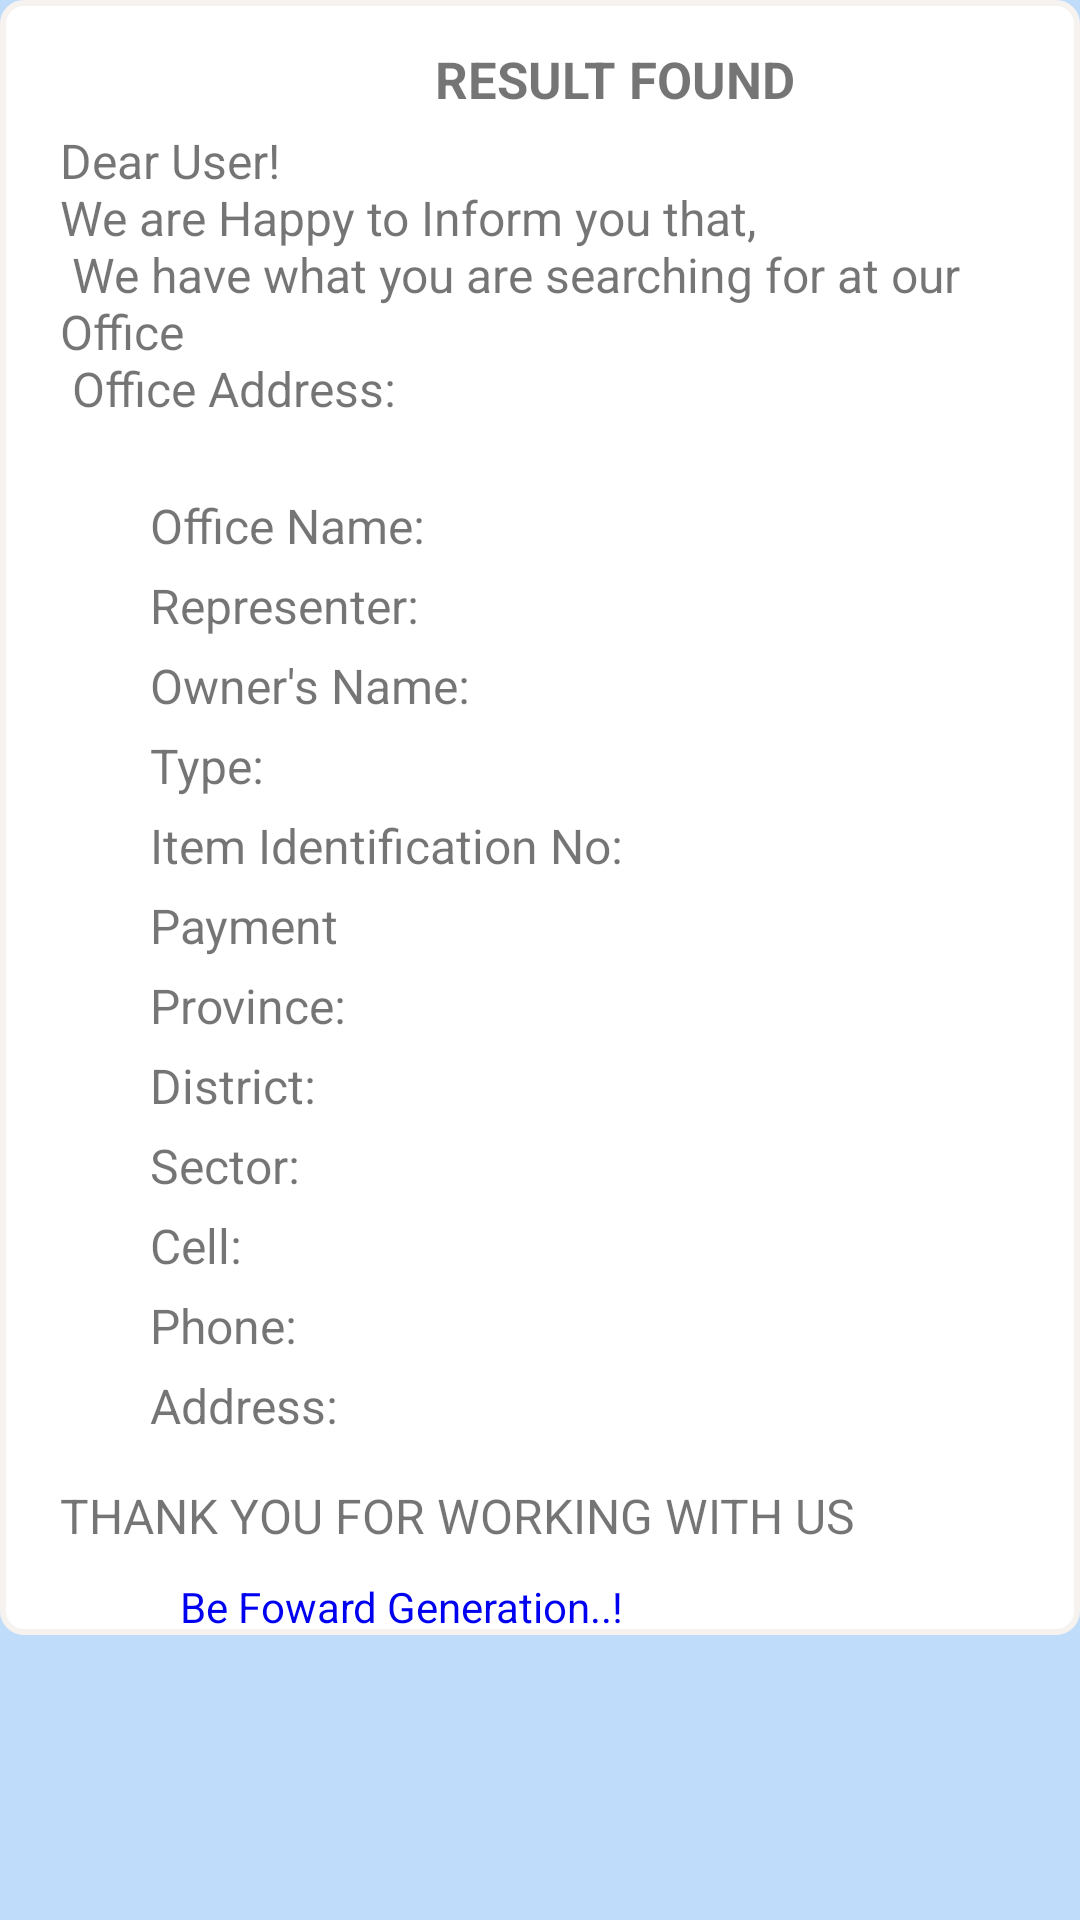

Reconstruct the res/layout file that produces this screen, plus the resources it refers to.
<!-- AndroidManifest.xml: application theme AppTheme -->
<!-- res/layout/fragment_found.xml -->
<FrameLayout xmlns:android="http://schemas.android.com/apk/res/android"
    xmlns:tools="http://schemas.android.com/tools" android:layout_width="match_parent"
    android:layout_height="match_parent" tools:context="com.example.bpradmin.igisubizo.found"
    android:layout_marginTop="20dp">

    <LinearLayout
        android:layout_width="match_parent"
        android:layout_height="wrap_content"
        android:orientation="vertical"
        android:paddingRight="5dp" android:paddingLeft="5dp" android:paddingTop="5dp"
        android:background="@drawable/recyclerview">

        <TextView
            android:id="@+id/foundheader"
            android:layout_width="match_parent"
            android:layout_height="match_parent"
            style="@style/addnew_header"
            android:text="@string/foundheader"
            android:layout_marginLeft="50dp"/>
        <TextView
            android:id="@+id/foundcontent"
            android:layout_width="match_parent"
            android:layout_height="wrap_content"
            android:text="@string/foundcontent"
            style="@style/fontsNormal"
            android:layout_marginTop="5dp" />
        <TextView
            android:id="@+id/officename"
            android:layout_width="match_parent"
            android:layout_height="match_parent"
            style="@style/fontsNormal"
            android:text="@string/officename"
            android:layout_marginLeft="30dp"/>
        <TextView
            android:id="@+id/officerepresenter"
            android:layout_width="match_parent"
            android:layout_height="match_parent"
            style="@style/fontsNormal"
            android:text="@string/officerepresenter"
            android:layout_marginLeft="30dp"/>
        <TextView
            android:id="@+id/owner"
            android:layout_width="match_parent"
            android:layout_height="match_parent"
            style="@style/fontsNormal"
            android:text="@string/owner"
            android:layout_marginLeft="30dp"/>
        <TextView
            android:id="@+id/type"
            android:layout_width="match_parent"
            android:layout_height="match_parent"
            style="@style/fontsNormal"
            android:text="@string/doctype"
            android:layout_marginLeft="30dp"/>
        <TextView
            android:id="@+id/identifier"
            android:layout_width="match_parent"
            android:layout_height="match_parent"
            style="@style/fontsNormal"
            android:text="@string/identification"
            android:layout_marginLeft="30dp"/>
        <TextView
            android:id="@+id/payment"
            android:layout_width="match_parent"
            android:layout_height="match_parent"
            style="@style/fontsNormal"
            android:text="@string/action_payment"
            android:layout_marginLeft="30dp"/>
        <TextView
            android:id="@+id/officeprovince"
            android:layout_width="match_parent"
            android:layout_height="match_parent"
            style="@style/fontsNormal"
            android:text="@string/officeprovince"
            android:layout_marginLeft="30dp"/>
        <TextView
            android:id="@+id/officedistrict"
            android:layout_width="match_parent"
            android:layout_height="match_parent"
            style="@style/fontsNormal"
            android:text="@string/officedistrict"
            android:layout_marginLeft="30dp"/>
        <TextView
            android:id="@+id/officesector"
            android:layout_width="match_parent"
            android:layout_height="match_parent"
            style="@style/fontsNormal"
            android:text="@string/officesector"
            android:layout_marginLeft="30dp"/>
        <TextView
            android:id="@+id/officecell"
            android:layout_width="match_parent"
            android:layout_height="match_parent"
            style="@style/fontsNormal"
            android:text="@string/officecell"
            android:layout_marginLeft="30dp"/>
        <TextView
            android:id="@+id/officetel"
            android:layout_width="match_parent"
            android:layout_height="match_parent"
            style="@style/fontsNormal"
            android:text="@string/officetel"
            android:layout_marginLeft="30dp"/>
        <TextView
            android:id="@+id/officeaddr"
            android:layout_width="match_parent"
            android:layout_height="match_parent"
            style="@style/fontsNormal"
            android:text="@string/officeaddr"
            android:layout_marginLeft="30dp"/>
        <TextView
            android:id="@+id/thanku"
            android:layout_width="match_parent"
            android:layout_height="wrap_content"
            android:text="@string/thanku"
            style="@style/fontsNormal"
            android:layout_marginTop="15dp"/>
        <TextView
            android:layout_width="match_parent"
            android:layout_height="wrap_content"
            android:layout_marginLeft="55dp"
            android:layout_marginTop="10dp"
            android:textColor="#0000f0"
            android:text="@string/footer" />

    </LinearLayout>
</FrameLayout>
<!-- resources referenced by this layout -->
<resources>
  <!-- drawable recyclerview (drawable) -->
  <?xml version="1.0" encoding="utf-8"?>
  <shape
      android:shape="rectangle"
      xmlns:android="http://schemas.android.com/apk/res/android">
      <stroke android:width="2dp" android:color="@color/tvBg"></stroke>
      <corners android:radius="7dp"></corners>
      <solid android:color="@color/white"></solid>
  </shape>
  <string name="action_payment">Payment</string>
  <string name="doctype">Type:</string>
  <string name="footer" translatable="false">Be Foward Generation..!</string>
  <string name="foundcontent">Dear User!\nWe are Happy to Inform you that,\n
      We have what you are searching for at our Office\n Office Address:\n
      </string>
  <string name="foundheader">RESULT FOUND</string>
  <string name="identification">Item Identification No:</string>
  <string name="officeaddr">Address:</string>
  <string name="officecell">Cell:</string>
  <string name="officedistrict">District:</string>
  <string name="officename">Office Name:</string>
  <string name="officeprovince">Province:</string>
  <string name="officerepresenter">Representer:</string>
  <string name="officesector">Sector:</string>
  <string name="officetel">Phone:</string>
  <string name="owner">Owner\'s Name:</string>
  <string name="thanku">THANK YOU FOR WORKING WITH US</string>
  <style name="addnew_header">
          <item name="android:paddingTop">10dp</item>
          <item name="android:textAlignment" tools:ignore="NewApi">center</item>
          <item name="android:textStyle">bold</item>
          <item name="android:textSize">17dp</item>
      </style>
  <style name="fontsNormal">
          <item name="android:textSize">16dp</item>
          <item name="android:paddingLeft">15dp</item>
          <item name="android:paddingRight">5dp</item>
          <item name="android:color">#000</item>
          <item name="android:layout_marginTop">5dp</item>
          <item name="android:textStyle">normal</item>
      </style>
  <style name="AppTheme" parent="Theme.AppCompat.Light.DarkActionBar">
          <item name="colorPrimary">@color/colorPrimary</item>
          <item name="android:colorAccent" tools:ignore="NewApi">@color/colorAccent</item>
          <item name="android:colorPrimaryDark" tools:ignore="NewApi">@color/colorPrimaryDark</item>
           <item name="android:windowBackground">@color/winBg</item>
          
      </style>
  <color name="tvBg">#f6f2f0</color>
  <color name="white">#ffffff</color>
  <color name="colorPrimary">#0000f6</color>
  <color name="colorAccent">#0000f1</color>
  <color name="colorPrimaryDark">#0060ff</color>
  <color name="winBg">#bfddfb</color>
</resources>
